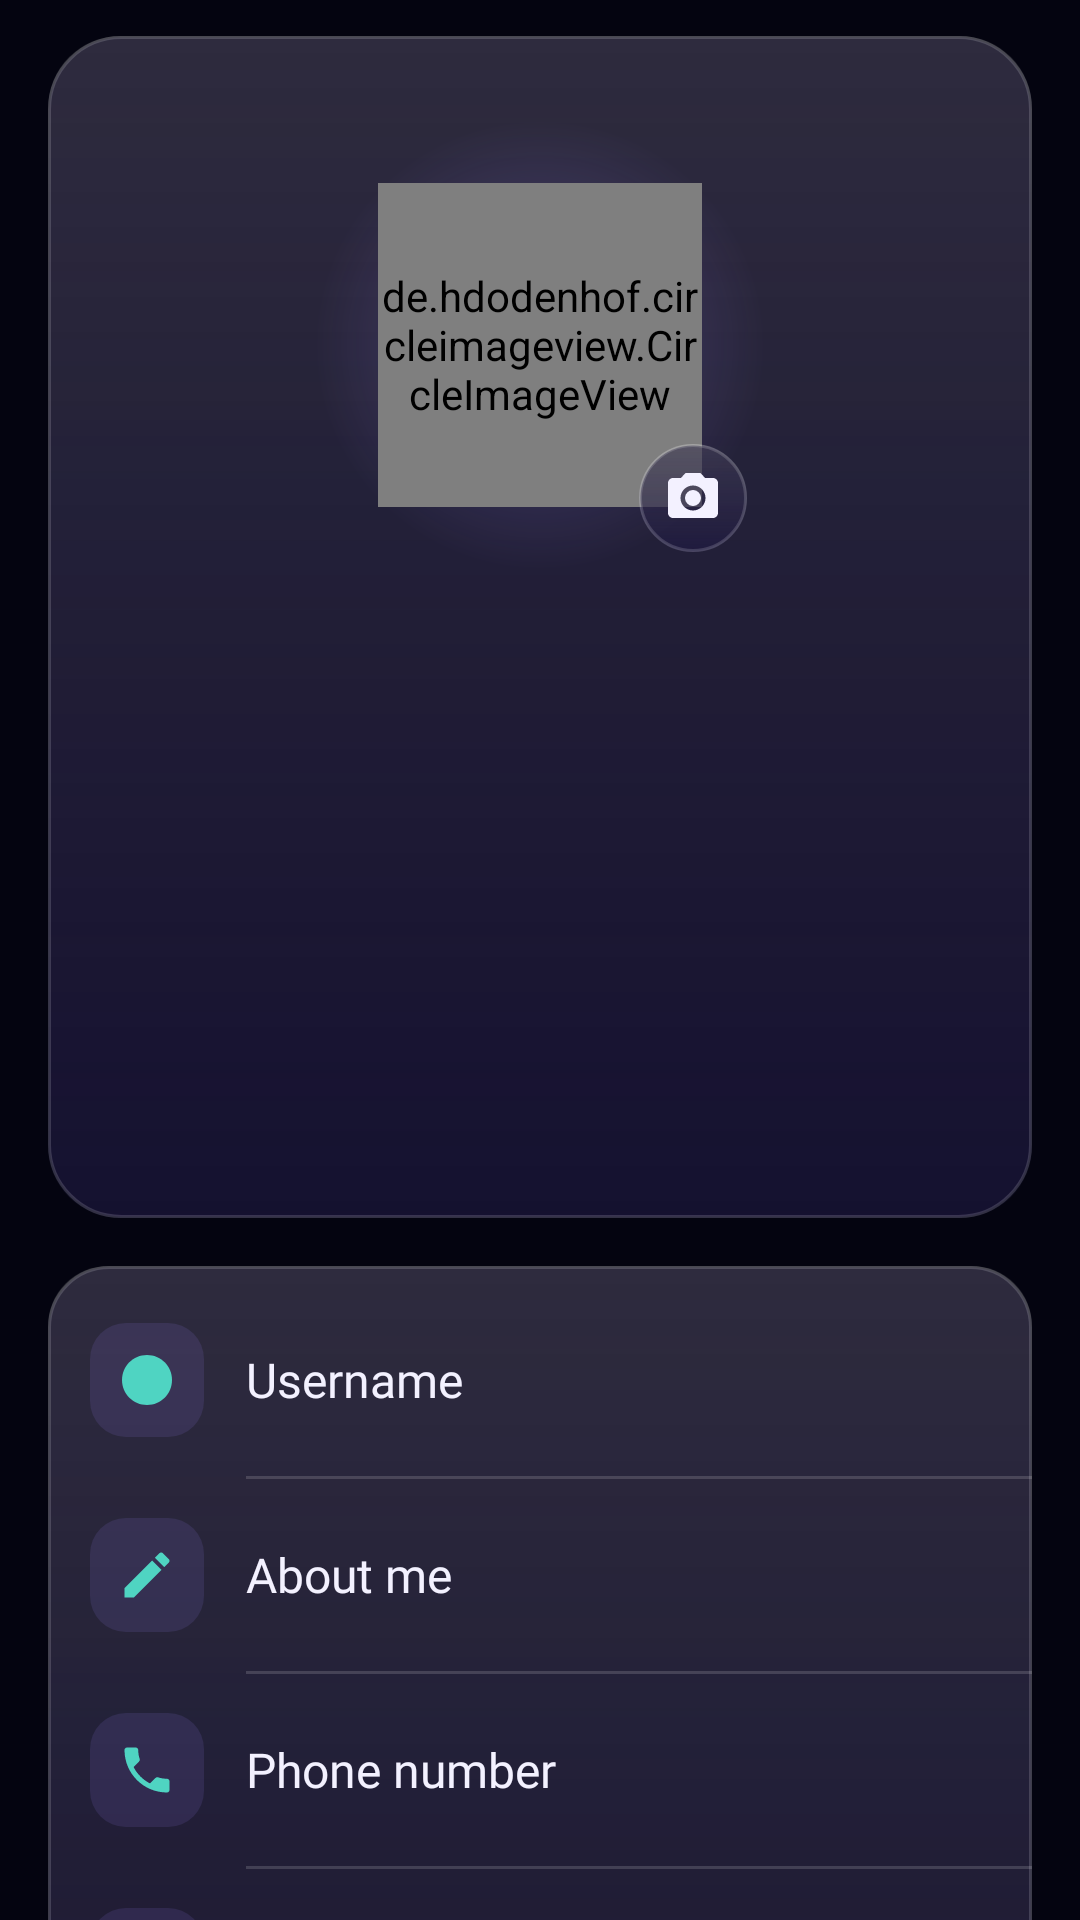

Android layout source for this screen:
<!-- AndroidManifest.xml: application theme Theme.Niksey -->
<!-- res/layout/fragment_settings.xml -->
<?xml version="1.0" encoding="utf-8"?>
<ScrollView xmlns:android="http://schemas.android.com/apk/res/android"
    xmlns:app="http://schemas.android.com/apk/res-auto"
    xmlns:tools="http://schemas.android.com/tools"
    android:layout_width="match_parent"
    android:layout_height="match_parent"
    android:background="@android:color/transparent"
    android:fillViewport="true"
    android:scrollbars="none"
    tools:context=".ui.screens.settings.SettingsFragment">

    
    <LinearLayout
        android:layout_width="match_parent"
        android:layout_height="wrap_content"
        android:orientation="vertical"
        android:paddingHorizontal="16dp"
        android:paddingTop="12dp"
        android:paddingBottom="120dp">

        
        <LinearLayout
            android:layout_width="match_parent"
            android:layout_height="wrap_content"
            android:background="@drawable/bg_glass_panel"
            android:gravity="center_horizontal"
            android:orientation="vertical"
            android:paddingHorizontal="24dp"
            android:paddingTop="28dp"
            android:paddingBottom="24dp">

            
            <FrameLayout
                android:layout_width="150dp"
                android:layout_height="150dp">

                <View
                    android:layout_width="150dp"
                    android:layout_height="150dp"
                    android:background="@drawable/bg_avatar_glow" />

                <de.hdodenhof.circleimageview.CircleImageView
                    android:id="@+id/settings_user_photo"
                    android:layout_width="108dp"
                    android:layout_height="108dp"
                    android:layout_gravity="center"
                    android:src="@drawable/ic_person"
                    app:civ_border_color="@color/accent_cyan"
                    app:civ_border_width="2dp" />

                
                <ImageView
                    android:id="@+id/settings_shange_photo"
                    android:layout_width="36dp"
                    android:layout_height="36dp"
                    android:layout_gravity="bottom|end"
                    android:layout_marginBottom="6dp"
                    android:layout_marginEnd="6dp"
                    android:background="@drawable/bg_glass_bar"
                    android:contentDescription="@string/todo"
                    android:padding="8dp"
                    android:src="@drawable/ic_camera"
                    android:tint="@color/text_primary" />

            </FrameLayout>

            <TextView
                android:id="@+id/settings_full_name"
                android:layout_width="wrap_content"
                android:layout_height="wrap_content"
                android:layout_marginTop="16dp"
                android:fontFamily="@font/outfit"
                android:gravity="center"
                android:textColor="@color/text_primary"
                android:textSize="22sp" />

            <TextView
                android:id="@+id/settings_username"
                android:layout_width="wrap_content"
                android:layout_height="wrap_content"
                android:layout_marginTop="4dp"
                android:fontFamily="@font/manrope"
                android:gravity="center"
                android:textColor="@color/accent_cyan"
                android:textSize="15sp" />

            <TextView
                android:id="@+id/settings_user_id"
                android:layout_width="wrap_content"
                android:layout_height="wrap_content"
                android:layout_marginTop="6dp"
                android:fontFamily="monospace"
                android:gravity="center"
                android:textColor="@color/text_hint"
                android:textSize="12sp" />

            <TextView
                android:id="@+id/settings_status"
                android:layout_width="wrap_content"
                android:layout_height="wrap_content"
                android:layout_marginTop="8dp"
                android:fontFamily="@font/manrope"
                android:gravity="center"
                android:textColor="@color/text_secondary"
                android:textSize="13sp" />

            <TextView
                android:id="@+id/settings_bio"
                android:layout_width="wrap_content"
                android:layout_height="wrap_content"
                android:layout_marginTop="12dp"
                android:fontFamily="@font/manrope"
                android:gravity="center"
                android:textColor="@color/text_secondary"
                android:textSize="14sp" />

            <TextView
                android:id="@+id/settings_phone_number"
                android:layout_width="wrap_content"
                android:layout_height="wrap_content"
                android:layout_marginTop="6dp"
                android:fontFamily="@font/manrope"
                android:gravity="center"
                android:textColor="@color/text_hint"
                android:textSize="13sp" />

            <TextView
                android:id="@+id/settings_email"
                android:layout_width="wrap_content"
                android:layout_height="wrap_content"
                android:layout_marginTop="2dp"
                android:fontFamily="@font/manrope"
                android:gravity="center"
                android:textColor="@color/text_hint"
                android:textSize="13sp" />

        </LinearLayout>

        
        <LinearLayout
            android:layout_width="match_parent"
            android:layout_height="wrap_content"
            android:layout_marginTop="16dp"
            android:background="@drawable/bg_glass_row"
            android:orientation="vertical"
            android:paddingVertical="6dp">

            
            <LinearLayout
                android:id="@+id/settings_btn_change_username"
                style="@style/NikseySettingsRow">

                <FrameLayout style="@style/NikseySettingsChip">
                    <ImageView
                        style="@style/NikseySettingsChipIcon"
                        android:src="@drawable/ic_person"
                        android:contentDescription="@null" />
                </FrameLayout>

                <TextView
                    style="@style/NikseySettingsRowTitle"
                    android:text="@string/change_username" />

                <ImageView
                    style="@style/NikseySettingsChevron"
                    android:contentDescription="@null" />
            </LinearLayout>

            <View style="@style/NikseySettingsDivider" />

            
            <LinearLayout
                android:id="@+id/settings_btn_change_bio"
                style="@style/NikseySettingsRow">

                <FrameLayout style="@style/NikseySettingsChip">
                    <ImageView
                        style="@style/NikseySettingsChipIcon"
                        android:src="@drawable/ic_edit"
                        android:contentDescription="@null" />
                </FrameLayout>

                <TextView
                    style="@style/NikseySettingsRowTitle"
                    android:text="@string/about_me" />

                <ImageView
                    style="@style/NikseySettingsChevron"
                    android:contentDescription="@null" />
            </LinearLayout>

            <View style="@style/NikseySettingsDivider" />

            
            <LinearLayout
                android:id="@+id/settings_btn_change_number_phone"
                style="@style/NikseySettingsRow">

                <FrameLayout style="@style/NikseySettingsChip">
                    <ImageView
                        style="@style/NikseySettingsChipIcon"
                        android:src="@drawable/ic_phone"
                        android:contentDescription="@null" />
                </FrameLayout>

                <TextView
                    style="@style/NikseySettingsRowTitle"
                    android:text="@string/phone_number" />

                <ImageView
                    style="@style/NikseySettingsChevron"
                    android:contentDescription="@null" />
            </LinearLayout>

            <View style="@style/NikseySettingsDivider" />

            
            <LinearLayout
                android:id="@+id/settings_btn_change_email"
                style="@style/NikseySettingsRow">

                <FrameLayout style="@style/NikseySettingsChip">
                    <ImageView
                        style="@style/NikseySettingsChipIcon"
                        android:src="@drawable/ic_email"
                        android:contentDescription="@null" />
                </FrameLayout>

                <TextView
                    style="@style/NikseySettingsRowTitle"
                    android:text="@string/email" />

                <ImageView
                    style="@style/NikseySettingsChevron"
                    android:contentDescription="@null" />
            </LinearLayout>

            <View style="@style/NikseySettingsDivider" />

            
            <LinearLayout
                android:id="@+id/settings_btn_clear_cache"
                style="@style/NikseySettingsRow">

                <FrameLayout style="@style/NikseySettingsChip">
                    <ImageView
                        style="@style/NikseySettingsChipIcon"
                        android:src="@drawable/img_delete"
                        android:contentDescription="@null" />
                </FrameLayout>

                <TextView
                    android:id="@+id/settings_cache_title"
                    style="@style/NikseySettingsRowTitle"
                    android:text="@string/clear_cache_title" />

                <ImageView
                    style="@style/NikseySettingsChevron"
                    android:contentDescription="@null" />
            </LinearLayout>

            <View style="@style/NikseySettingsDivider" />

            
            <LinearLayout
                android:id="@+id/settings_btn_about"
                style="@style/NikseySettingsRow">

                <FrameLayout style="@style/NikseySettingsChip">
                    <ImageView
                        style="@style/NikseySettingsChipIcon"
                        android:src="@drawable/img_info"
                        android:contentDescription="@null" />
                </FrameLayout>

                <TextView
                    style="@style/NikseySettingsRowTitle"
                    android:text="@string/about_app" />

                <ImageView
                    style="@style/NikseySettingsChevron"
                    android:contentDescription="@null" />
            </LinearLayout>

        </LinearLayout>

    </LinearLayout>

</ScrollView>
<!-- resources referenced by this layout -->
<resources>
  <color name="accent_cyan">#4FD4C2</color>
  <color name="text_hint">#7D78A3</color>
  <color name="text_primary">#F3F1FF</color>
  <color name="text_secondary">#B7B3D6</color>
  <!-- drawable bg_avatar_glow (drawable) -->
  <?xml version="1.0" encoding="utf-8"?>
  <shape xmlns:android="http://schemas.android.com/apk/res/android"
      android:shape="oval">
      <gradient
          android:type="radial"
          android:gradientRadius="50%p"
          android:startColor="@color/avatar_glow"
          android:endColor="@color/glow_transparent" />
  </shape>
  <!-- drawable img_delete (drawable) -->
  <vector android:height="24dp" android:tint="@color/white_100"
      android:viewportHeight="24" android:viewportWidth="24"
      android:width="24dp" xmlns:android="http://schemas.android.com/apk/res/android">
      <path android:fillColor="@android:color/white" android:pathData="M6,19c0,1.1 0.9,2 2,2h8c1.1,0 2,-0.9 2,-2V7H6v12zM19,4h-3.5l-1,-1h-5l-1,1H5v2h14V4z"/>
  </vector>
  <!-- drawable img_info (drawable) -->
  <vector android:height="24dp" android:tint="@color/white_100"
      android:viewportHeight="24" android:viewportWidth="24"
      android:width="24dp" xmlns:android="http://schemas.android.com/apk/res/android">
      <path android:fillColor="@android:color/white" android:pathData="M12,2C6.48,2 2,6.48 2,12s4.48,10 10,10 10,-4.48 10,-10S17.52,2 12,2zM13,17h-2v-6h2v6zM13,9h-2L11,7h2v2z"/>
  </vector>
  <string name="about_app">About Niksey</string>
  <string name="about_me">About me</string>
  <string name="change_username">Username</string>
  <string name="clear_cache_title">Clear cache</string>
  <string name="email">Email</string>
  <string name="phone_number">Phone number</string>
  <string name="todo" translatable="false">TODO</string>
  <style name="NikseySettingsChevron">
          <item name="android:layout_width">18dp</item>
          <item name="android:layout_height">18dp</item>
          <item name="android:src">@drawable/ic_arrow_right</item>
          <item name="android:tint">@color/text_hint</item>
      </style>
  <style name="NikseySettingsChip">
          <item name="android:layout_width">38dp</item>
          <item name="android:layout_height">38dp</item>
          <item name="android:background">@drawable/bg_icon_chip</item>
      </style>
  <style name="NikseySettingsChipIcon">
          <item name="android:layout_width">20dp</item>
          <item name="android:layout_height">20dp</item>
          <item name="android:layout_gravity">center</item>
          <item name="android:tint">@color/accent_cyan</item>
      </style>
  <style name="NikseySettingsDivider">
          <item name="android:layout_width">match_parent</item>
          <item name="android:layout_height">1dp</item>
          <item name="android:layout_marginStart">66dp</item>
          <item name="android:background">@color/glass_border</item>
      </style>
  <color name="avatar_glow">#4A9D85FF</color>
  <color name="glow_transparent">#009D85FF</color>
  <color name="glass_fill">#9E120E2A</color>
  <color name="glass_stroke">#29FFFFFF</color>
  <color name="glass_highlight">#22FFFFFF</color>
  <color name="glass_highlight_end">#00FFFFFF</color>
  <color name="glass_inner_glow">#146D5CE0</color>
  <color name="white_100">#FFFFFF</color>
  <!-- drawable bg_icon_chip (drawable) -->
  <?xml version="1.0" encoding="utf-8"?>
  <shape xmlns:android="http://schemas.android.com/apk/res/android"
      android:shape="rectangle">
      <solid android:color="@color/chip_fill" />
      <corners android:radius="12dp" />
  </shape>
  <color name="glass_border">#26FFFFFF</color>
  <color name="accent_purple">#A18CFF</color>
  <color name="accent_purple_glow">#5E4BC9</color>
  <color name="surface_dark">#0B0A1E</color>
  <color name="background_dark">#040410</color>
  <color name="glass_card_bg">#9E120E2A</color>
  <color name="chip_fill">#1F9D85FF</color>
</resources>
